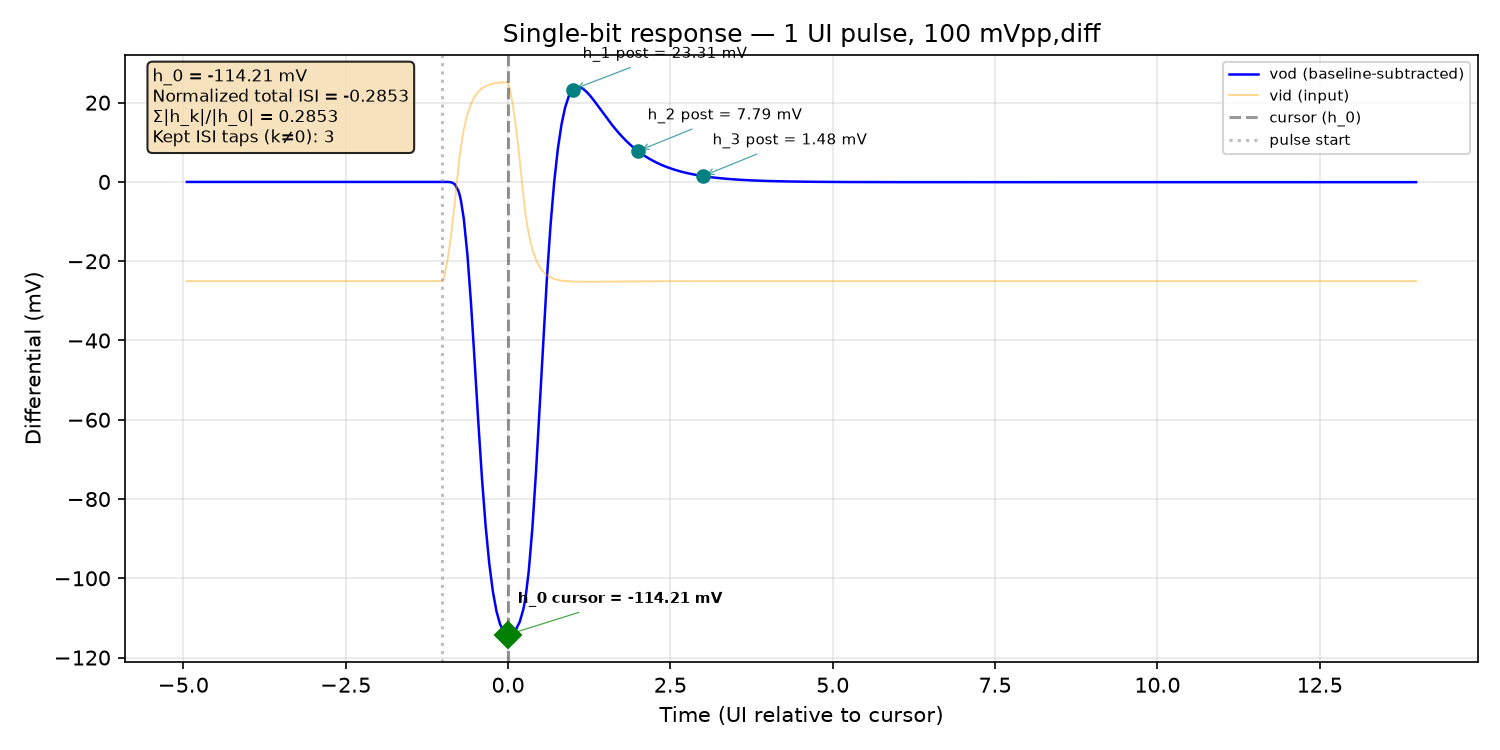

Values plotted in this chart, from the file beside it:
time_s, v_outp, v_outn, v_inp, v_inn, vod, vid
0.0, 1.417, 1.361, 1.383, 1.408, 0.0563, -0.02503
5e-15, 1.417, 1.361, 1.383, 1.408, 0.0563, -0.02503
1e-14, 1.417, 1.361, 1.383, 1.408, 0.0563, -0.02503
2e-14, 1.417, 1.361, 1.383, 1.408, 0.0563, -0.02503
4e-14, 1.417, 1.361, 1.383, 1.408, 0.0563, -0.02503
8e-14, 1.417, 1.361, 1.383, 1.408, 0.0563, -0.02503
1.6e-13, 1.417, 1.361, 1.383, 1.408, 0.0563, -0.02503
3.2e-13, 1.417, 1.361, 1.383, 1.408, 0.0563, -0.02503
6.4e-13, 1.417, 1.361, 1.383, 1.408, 0.0563, -0.02503
1.28e-12, 1.417, 1.361, 1.383, 1.408, 0.0563, -0.02503
2.28e-12, 1.417, 1.361, 1.383, 1.408, 0.0563, -0.02503
3.28e-12, 1.417, 1.361, 1.383, 1.408, 0.0563, -0.02503
4.28e-12, 1.417, 1.361, 1.383, 1.408, 0.0563, -0.02503
5.28e-12, 1.417, 1.361, 1.383, 1.408, 0.0563, -0.02503
6.28e-12, 1.417, 1.361, 1.383, 1.408, 0.0563, -0.02503
7.28e-12, 1.417, 1.361, 1.383, 1.408, 0.0563, -0.02503
8.28e-12, 1.417, 1.361, 1.383, 1.408, 0.0563, -0.02503
9.28e-12, 1.417, 1.361, 1.383, 1.408, 0.0563, -0.02503
1.028e-11, 1.417, 1.361, 1.383, 1.408, 0.0563, -0.02503
1.128e-11, 1.417, 1.361, 1.383, 1.408, 0.0563, -0.02503
1.228e-11, 1.417, 1.361, 1.383, 1.408, 0.05631, -0.02503
1.328e-11, 1.417, 1.361, 1.383, 1.408, 0.05631, -0.02503
1.428e-11, 1.417, 1.361, 1.383, 1.408, 0.05631, -0.02503
1.528e-11, 1.417, 1.361, 1.383, 1.408, 0.05631, -0.02503
1.628e-11, 1.417, 1.361, 1.383, 1.408, 0.05631, -0.02503
1.728e-11, 1.417, 1.361, 1.383, 1.408, 0.05631, -0.02503
1.828e-11, 1.417, 1.361, 1.383, 1.408, 0.05631, -0.02503
1.928e-11, 1.417, 1.361, 1.383, 1.408, 0.05631, -0.02503
2.028e-11, 1.417, 1.361, 1.383, 1.408, 0.05631, -0.02503
2.128e-11, 1.417, 1.361, 1.383, 1.408, 0.05631, -0.02503
2.228e-11, 1.417, 1.361, 1.383, 1.408, 0.05631, -0.02503
2.328e-11, 1.417, 1.361, 1.383, 1.408, 0.05631, -0.02503
2.428e-11, 1.417, 1.361, 1.383, 1.408, 0.05631, -0.02503
2.528e-11, 1.417, 1.361, 1.383, 1.408, 0.05631, -0.02503
2.628e-11, 1.417, 1.361, 1.383, 1.408, 0.05631, -0.02503
2.728e-11, 1.417, 1.361, 1.383, 1.408, 0.05631, -0.02503
2.828e-11, 1.417, 1.361, 1.383, 1.408, 0.05631, -0.02503
2.928e-11, 1.417, 1.361, 1.383, 1.408, 0.05631, -0.02503
3.028e-11, 1.417, 1.361, 1.383, 1.408, 0.05631, -0.02503
3.128e-11, 1.417, 1.361, 1.383, 1.408, 0.05631, -0.02503
3.228e-11, 1.417, 1.361, 1.383, 1.408, 0.05631, -0.02503
3.328e-11, 1.417, 1.361, 1.383, 1.408, 0.05631, -0.02503
3.428e-11, 1.417, 1.361, 1.383, 1.408, 0.05631, -0.02503
3.528e-11, 1.417, 1.361, 1.383, 1.408, 0.05631, -0.02503
3.628e-11, 1.417, 1.361, 1.383, 1.408, 0.05631, -0.02503
3.728e-11, 1.417, 1.361, 1.383, 1.408, 0.05631, -0.02503
3.828e-11, 1.417, 1.361, 1.383, 1.408, 0.05631, -0.02503
3.928e-11, 1.417, 1.361, 1.383, 1.408, 0.05631, -0.02503
4.028e-11, 1.417, 1.361, 1.383, 1.408, 0.05631, -0.02503
4.128e-11, 1.417, 1.361, 1.383, 1.408, 0.05631, -0.02503
4.228e-11, 1.417, 1.361, 1.383, 1.408, 0.05631, -0.02503
4.328e-11, 1.417, 1.361, 1.383, 1.408, 0.05631, -0.02503
4.428e-11, 1.417, 1.361, 1.383, 1.408, 0.05631, -0.02503
4.528e-11, 1.417, 1.361, 1.383, 1.408, 0.05631, -0.02503
4.628e-11, 1.417, 1.361, 1.383, 1.408, 0.05631, -0.02503
4.728e-11, 1.417, 1.361, 1.383, 1.408, 0.05631, -0.02503
4.828e-11, 1.417, 1.361, 1.383, 1.408, 0.05631, -0.02503
4.928e-11, 1.417, 1.361, 1.383, 1.408, 0.05631, -0.02503
5.028e-11, 1.417, 1.361, 1.383, 1.408, 0.05631, -0.02503
5.128e-11, 1.417, 1.361, 1.383, 1.408, 0.05631, -0.02503
... 978 more rows
